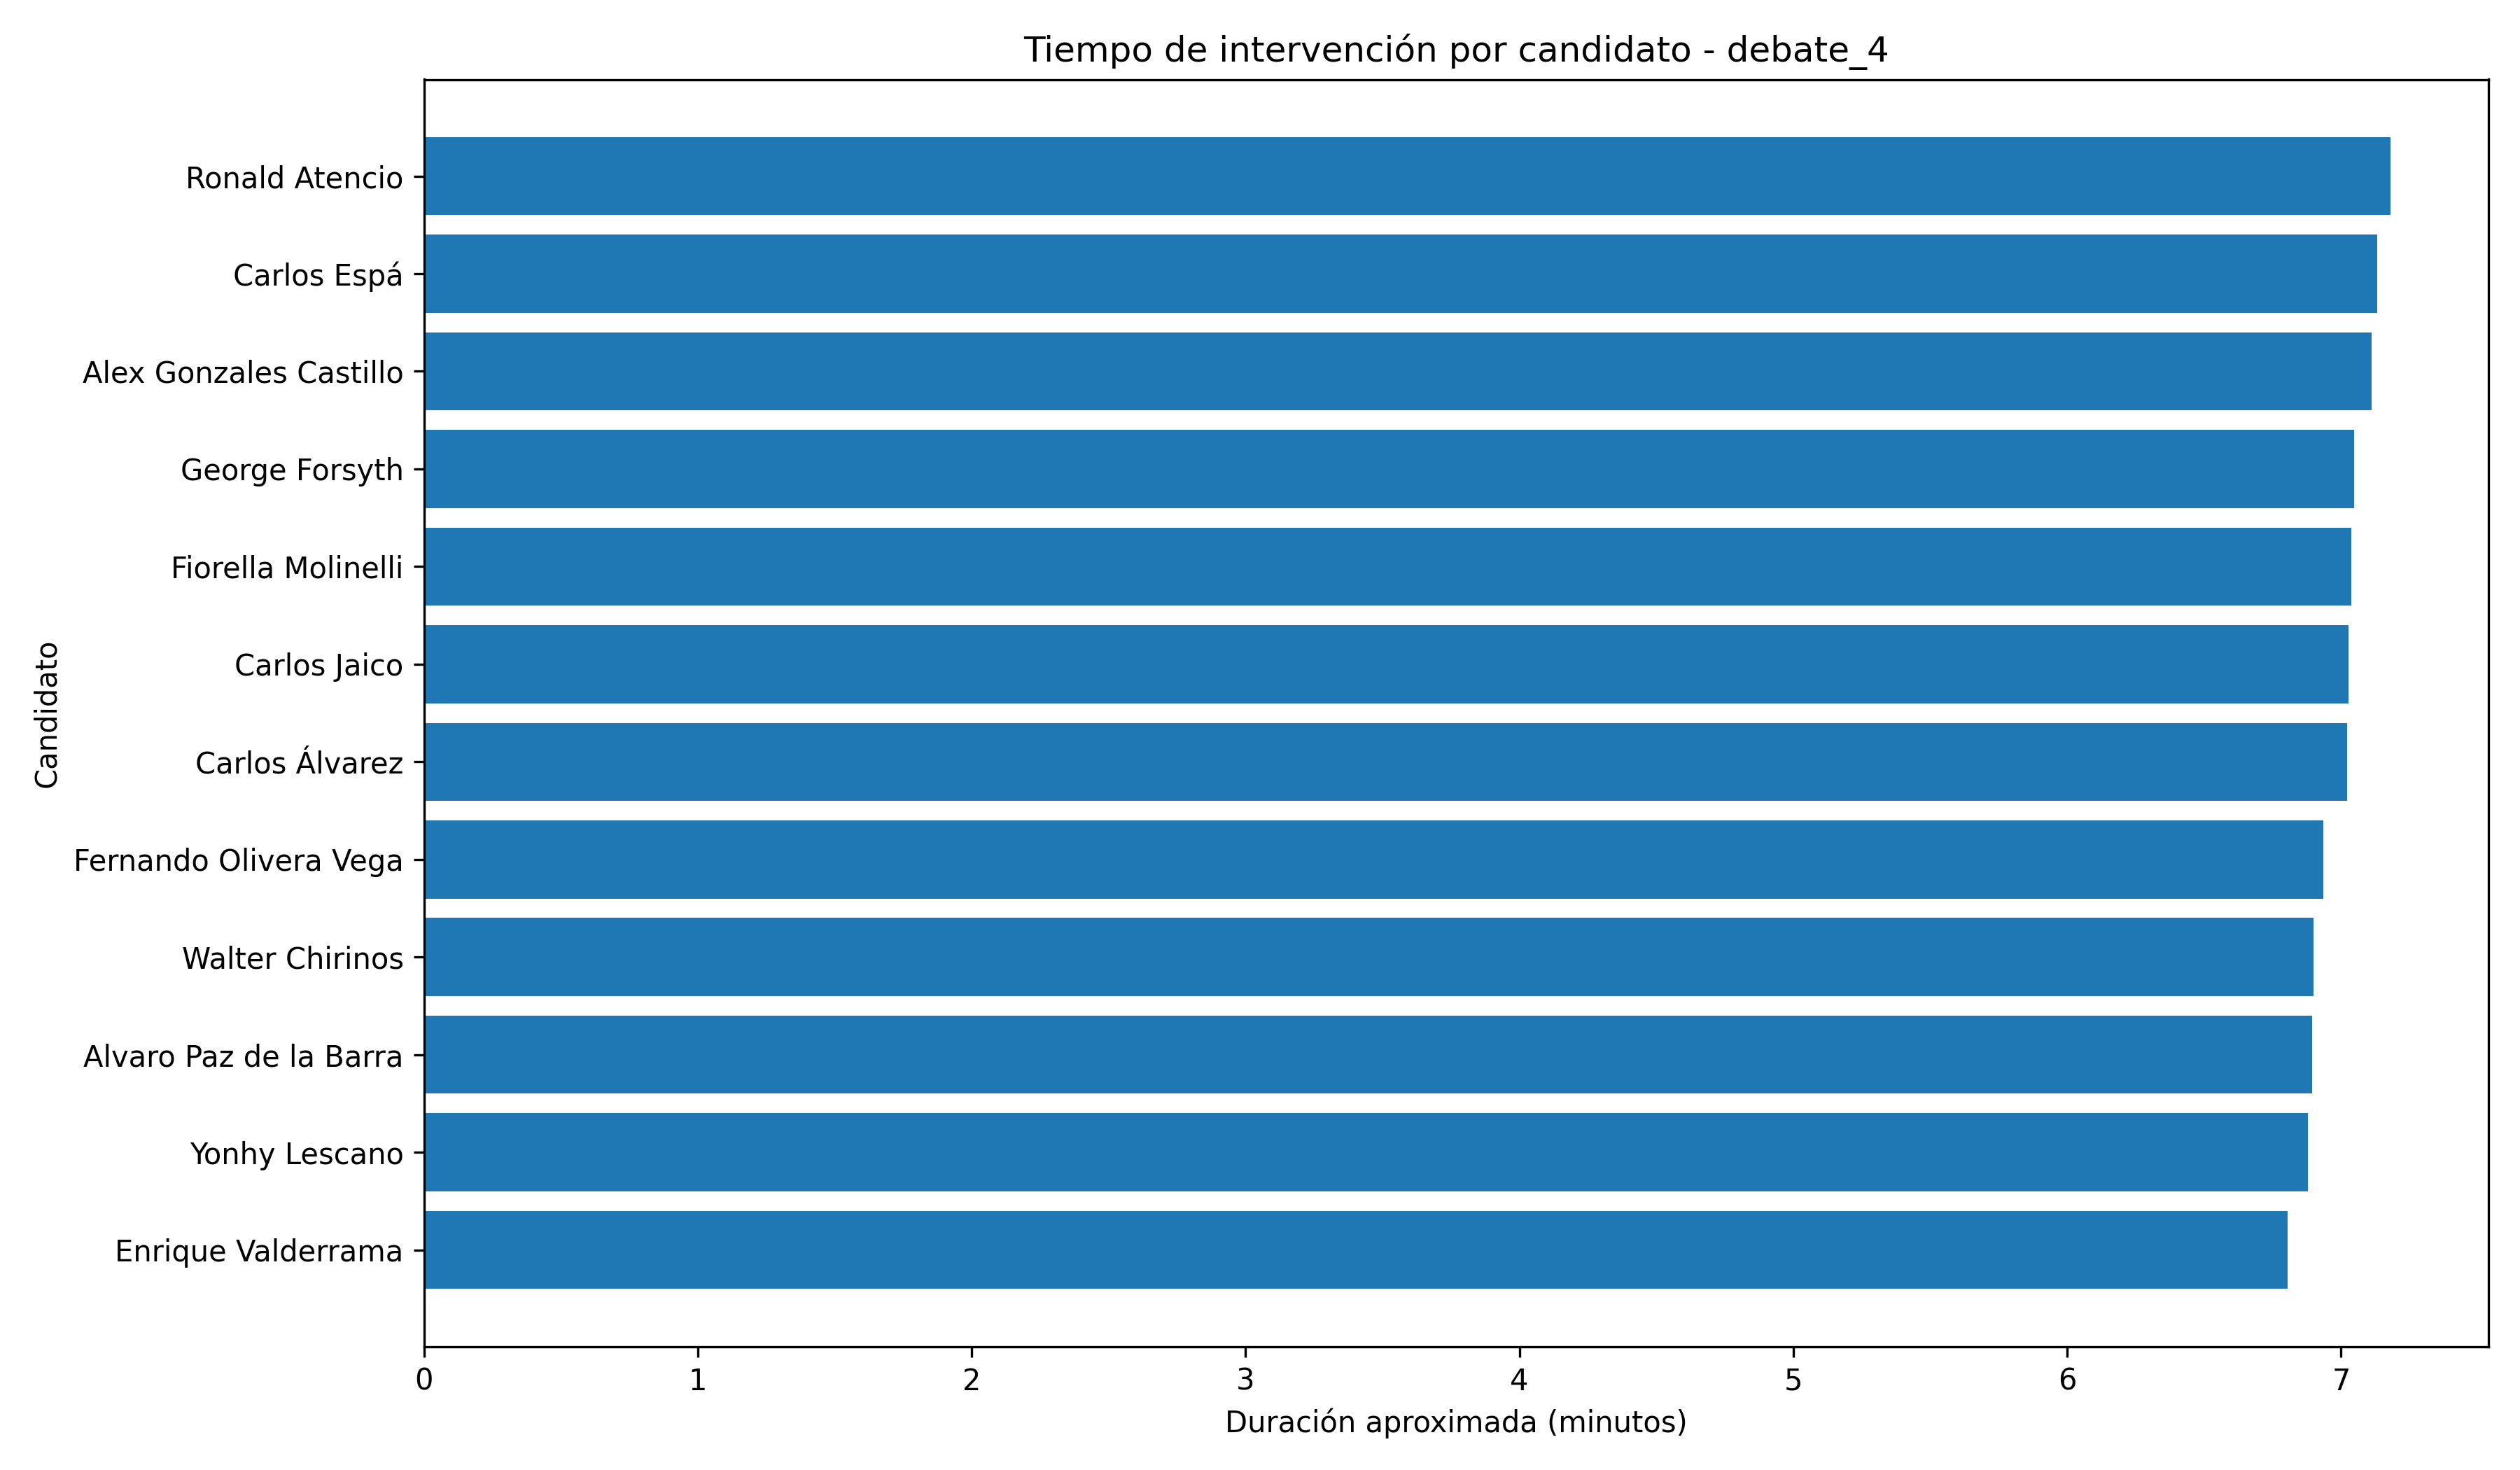

The file beside this chart, header and first rows:
exponente, duracion_total_min, palabras_total, segmentos
Ronald Atencio, 7.179, 1055, 138
Carlos Espá, 7.133, 1186, 136
Alex Gonzales Castillo, 7.111, 881, 113
George Forsyth, 7.048, 1219, 145
Fiorella Molinelli, 7.036, 917, 124
Carlos Jaico, 7.027, 1054, 120
Carlos Álvarez, 7.021, 1211, 172
Fernando Olivera Vega, 6.935, 776, 86
Walter Chirinos, 6.9, 1038, 113
Alvaro Paz de la Barra, 6.895, 948, 131
Yonhy Lescano, 6.88, 934, 115
Enrique Valderrama, 6.804, 980, 101
